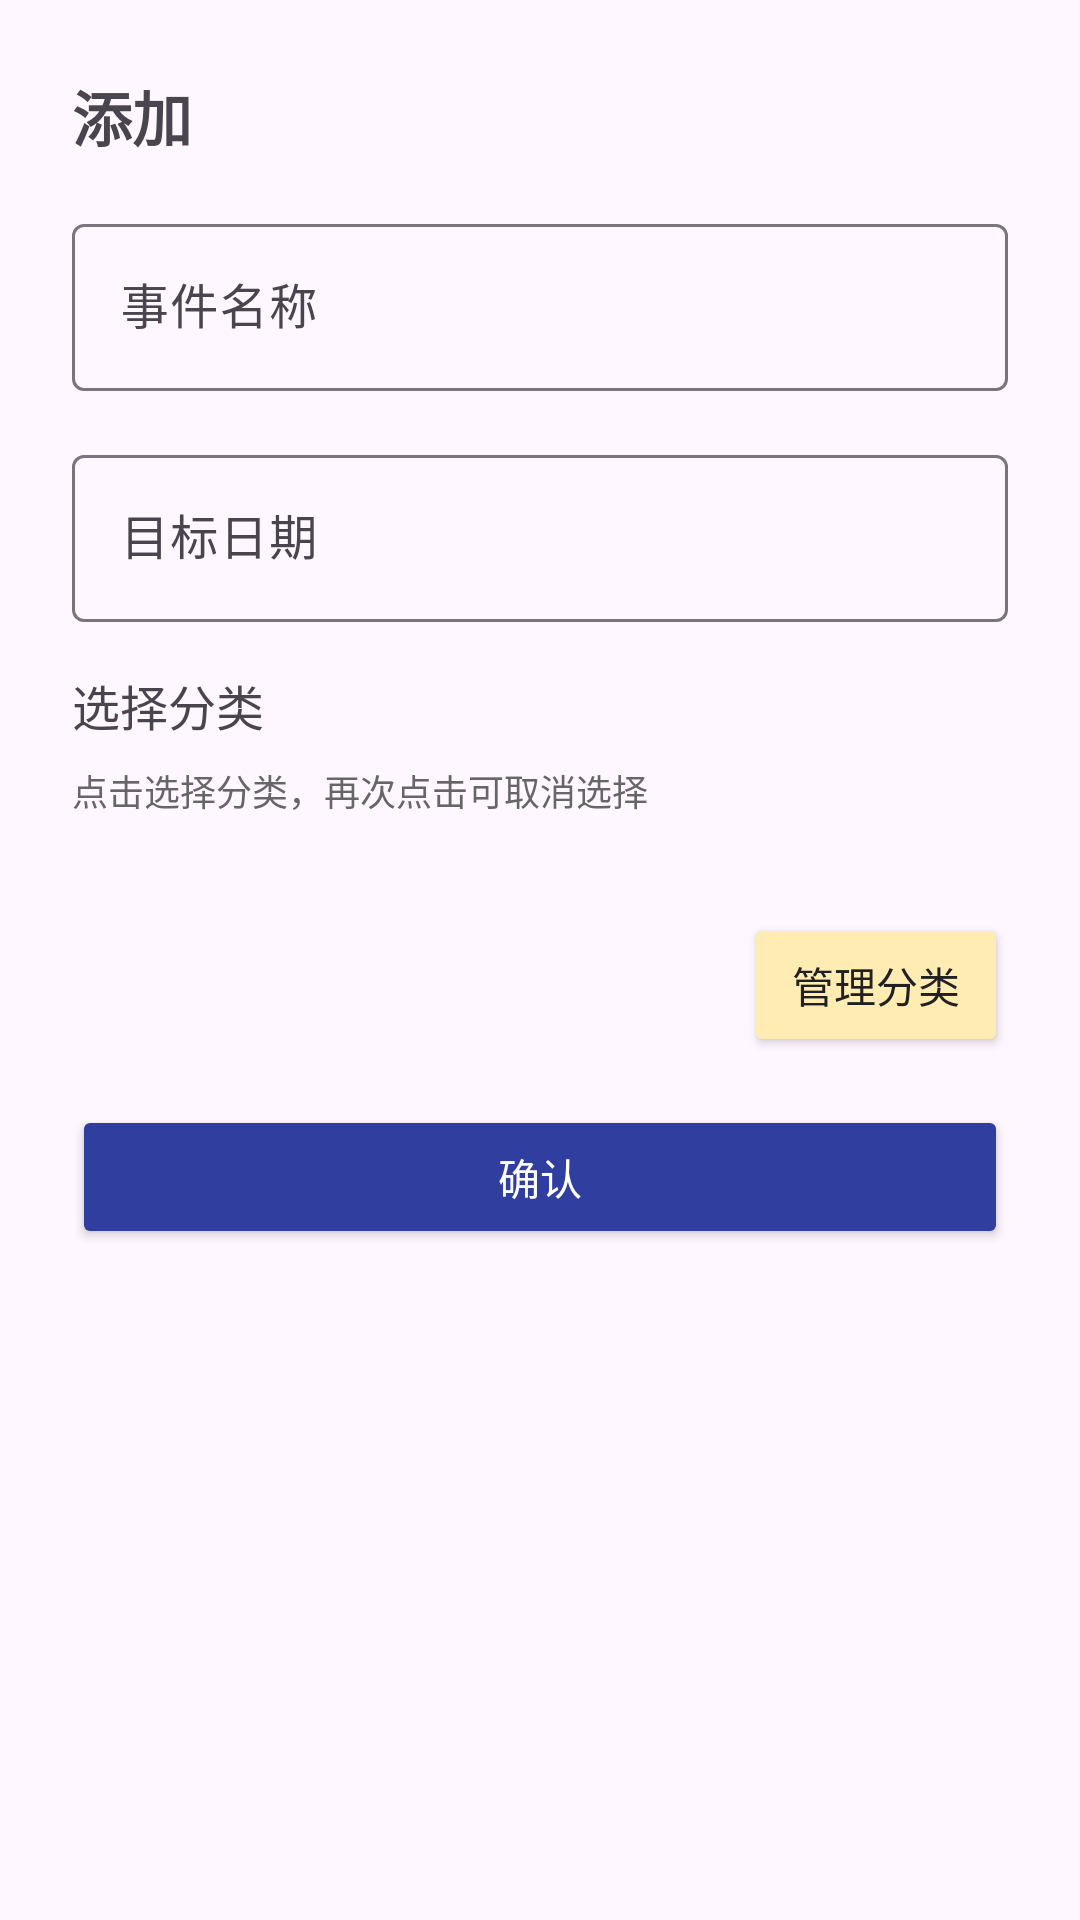

Write the Android layout XML for this screen, with the resource values it uses.
<!-- AndroidManifest.xml: application theme Theme.Timeflow -->
<!-- res/layout/dialog_add_countdown.xml -->
<?xml version="1.0" encoding="utf-8"?>
<LinearLayout xmlns:android="http://schemas.android.com/apk/res/android"
    android:layout_width="match_parent"
    android:layout_height="wrap_content"
    android:orientation="vertical"
    android:padding="24dp">

    <TextView
        android:layout_width="match_parent"
        android:layout_height="wrap_content"
        android:text="@string/add_event"
        android:textSize="20sp"
        android:textStyle="bold"
        android:layout_marginBottom="16dp" />

    <com.google.android.material.textfield.TextInputLayout
        android:layout_width="match_parent"
        android:layout_height="wrap_content"
        android:layout_marginBottom="16dp">

        <com.google.android.material.textfield.TextInputEditText
            android:id="@+id/etEventName"
            android:layout_width="match_parent"
            android:layout_height="wrap_content"
            android:hint="@string/event_name" />

    </com.google.android.material.textfield.TextInputLayout>

    <com.google.android.material.textfield.TextInputLayout
        android:layout_width="match_parent"
        android:layout_height="wrap_content"
        android:layout_marginBottom="16dp">

        <com.google.android.material.textfield.TextInputEditText
            android:id="@+id/etEventDate"
            android:layout_width="match_parent"
            android:layout_height="wrap_content"
            android:hint="@string/date_hint"
            android:focusable="false"
            android:clickable="true" />

    </com.google.android.material.textfield.TextInputLayout>

    <LinearLayout
        android:layout_width="match_parent"
        android:layout_height="wrap_content"
        android:orientation="vertical"
        android:layout_marginBottom="24dp">

        <TextView
            android:layout_width="match_parent"
            android:layout_height="wrap_content"
            android:text="@string/select_category"
            android:textSize="16sp"
            android:layout_marginBottom="8dp" />

        
        <TextView
            android:layout_width="match_parent"
            android:layout_height="wrap_content"
            android:text="点击选择分类，再次点击可取消选择"
            android:textSize="12sp"
            android:textColor="#666666"
            android:layout_marginBottom="8dp" />

        <ScrollView
            android:layout_width="match_parent"
            android:layout_height="wrap_content"
            android:maxHeight="150dp">

            <LinearLayout
                android:id="@+id/categoryContainer"
                android:layout_width="match_parent"
                android:layout_height="wrap_content"
                android:orientation="vertical" />

        </ScrollView>
    </LinearLayout>


    
    <Button
        android:id="@+id/btnManageCategories"
        android:layout_width="wrap_content"
        android:layout_height="wrap_content"
        android:text="@string/manage_categories"
        android:layout_gravity="end"
        android:layout_marginBottom="16dp"
        android:backgroundTint="@color/confirm_light"
        android:textColor="@color/text_primary" />

    
    <Button
        android:id="@+id/btnConfirm"
        android:layout_width="match_parent"
        android:layout_height="wrap_content"
        android:text="@string/confirm"
        android:backgroundTint="@color/Primary_Dark"
        android:textColor="@color/white" />

</LinearLayout>
<!-- resources referenced by this layout -->
<resources>
  <color name="Primary_Dark">#303F9F</color>
  <color name="confirm_light">#FFECB3</color>
  <color name="text_primary">#212121</color>
  <color name="white">#FFFFFFFF</color>
  <string name="add_event">添加</string>
  <string name="confirm">确认</string>
  <string name="date_hint">目标日期</string>
  <string name="event_name">事件名称</string>
  <string name="manage_categories">管理分类</string>
  <string name="select_category">选择分类</string>
  <style name="Theme.Timeflow" parent="Base.Theme.Timeflow" />
  <style name="Base.Theme.Timeflow" parent="Theme.Material3.DayNight.NoActionBar">
          <item name="android:statusBarColor">@color/Primary</item>
          <item name="android:windowLightStatusBar">false</item>
      </style>
  <color name="Primary">#3F51B5</color>
</resources>
